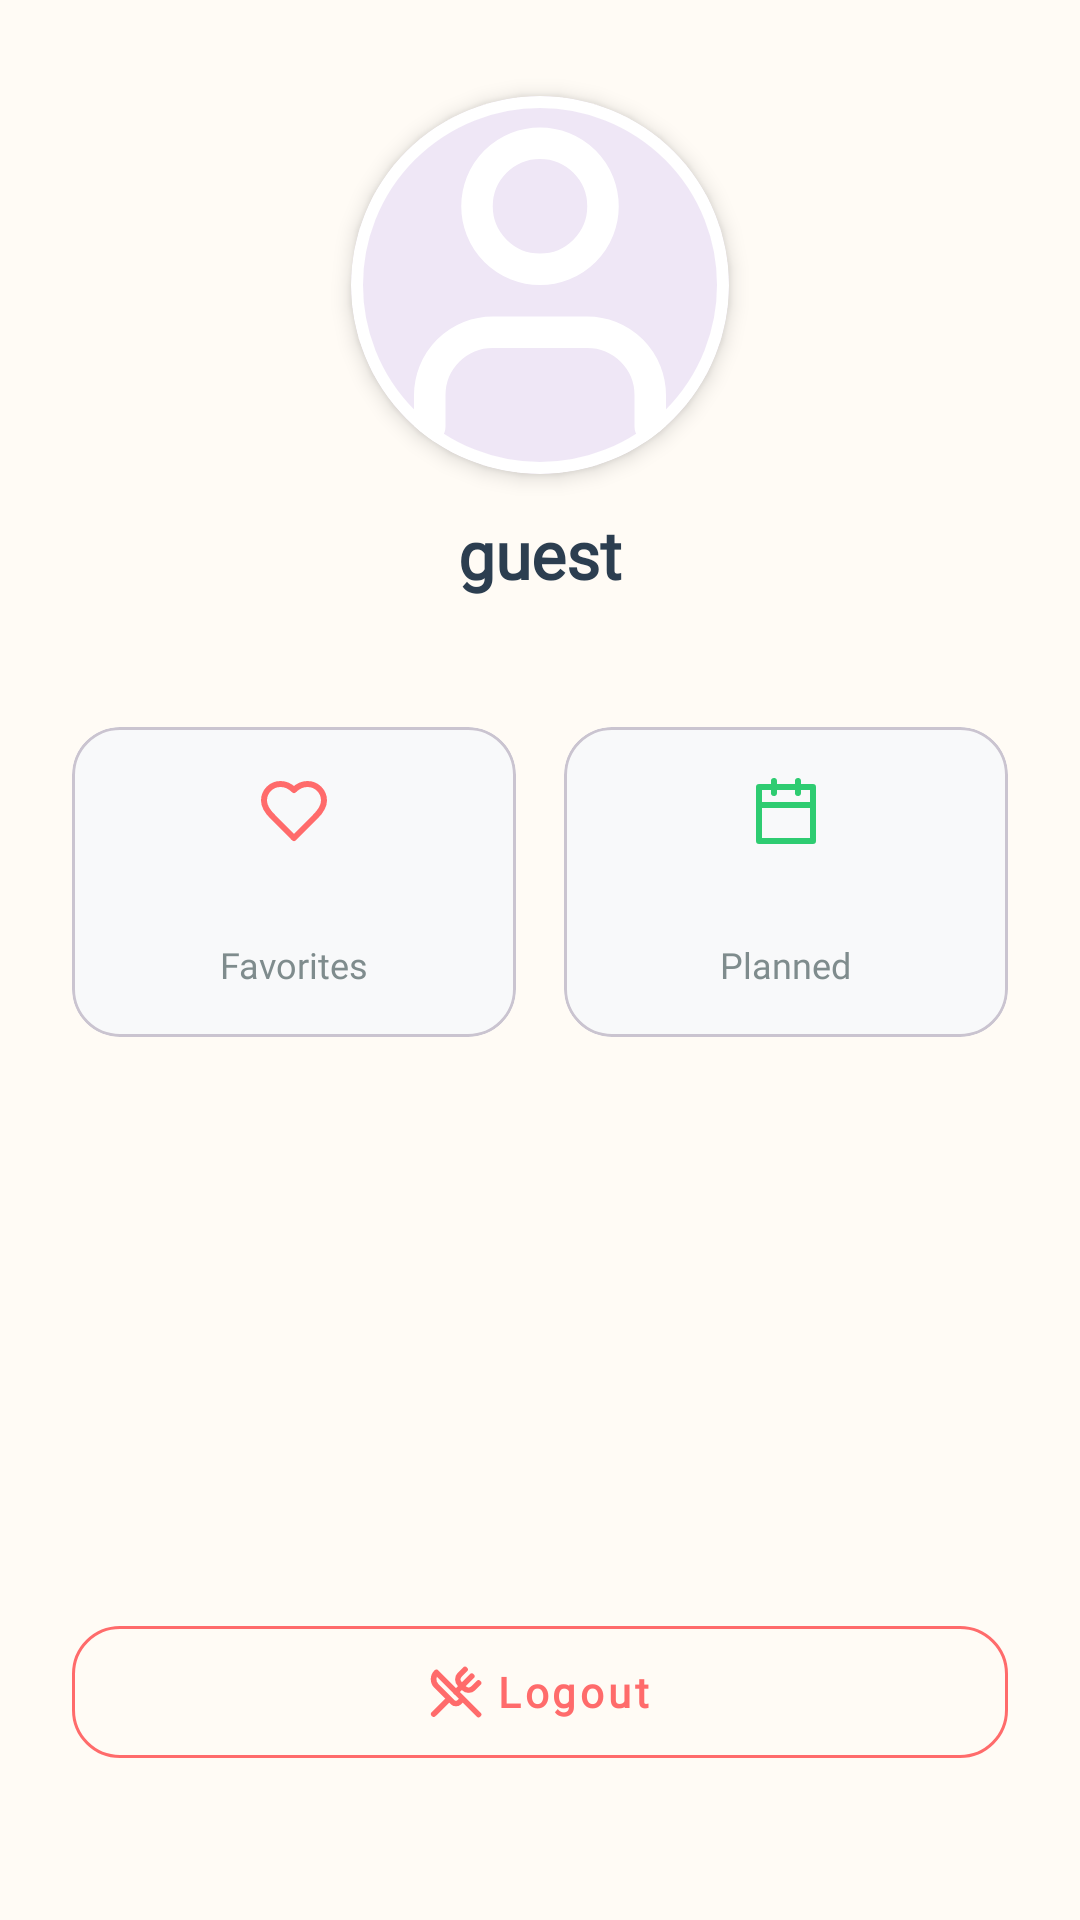

This screen was rendered from an Android layout file. Write that file and the resources it references.
<!-- AndroidManifest.xml: application theme Theme.Tablia -->
<!-- res/layout/fragment_profile.xml -->
<?xml version="1.0" encoding="utf-8"?>
<androidx.core.widget.NestedScrollView xmlns:android="http://schemas.android.com/apk/res/android"
    xmlns:app="http://schemas.android.com/apk/res-auto"
    xmlns:tools="http://schemas.android.com/tools"
    android:layout_width="match_parent"
    android:layout_height="match_parent"
    android:fillViewport="true"
    android:background="@color/background">

    <androidx.constraintlayout.widget.ConstraintLayout
        android:layout_width="match_parent"
        android:layout_height="match_parent"
        android:paddingBottom="24dp">

        <com.google.android.material.card.MaterialCardView
            android:id="@+id/profile_image_container"
            android:layout_width="0dp"
            android:layout_height="0dp"
            android:layout_marginTop="32dp"
            app:cardCornerRadius="100dp"
            app:cardElevation="4dp"
            app:layout_constraintDimensionRatio="1:1"
            app:layout_constraintEnd_toEndOf="parent"
            app:layout_constraintStart_toStartOf="parent"
            app:layout_constraintTop_toTopOf="parent"
            app:layout_constraintWidth_percent="0.35"
            app:strokeColor="@color/white"
            app:strokeWidth="4dp">

            <ImageView
                android:id="@+id/iv_profile_image"
                android:layout_width="match_parent"
                android:layout_height="match_parent"
                android:scaleType="centerCrop"
                android:src="@drawable/ic_person_placeholder" />

        </com.google.android.material.card.MaterialCardView>

        <TextView
            android:id="@+id/tv_user_name"
            android:layout_width="wrap_content"
            android:layout_height="wrap_content"
            android:layout_marginTop="12dp"
            android:fontFamily="@font/tablia_font_family"
            android:text="@string/user_name_placeholder"
            android:textColor="@color/navy_foreground"
            android:textSize="22sp"
            android:textStyle="bold"
            app:layout_constraintEnd_toEndOf="parent"
            app:layout_constraintStart_toStartOf="parent"
            app:layout_constraintTop_toBottomOf="@id/profile_image_container" />

        <TextView
            android:id="@+id/tv_user_email"
            android:layout_width="wrap_content"
            android:layout_height="wrap_content"
            android:fontFamily="@font/tablia_font_family"
            android:text=""
            android:textColor="@color/text_grey"
            android:textSize="14sp"
            app:layout_constraintEnd_toEndOf="parent"
            app:layout_constraintStart_toStartOf="parent"
            app:layout_constraintTop_toBottomOf="@id/tv_user_name" />

        <LinearLayout
            android:id="@+id/stats_container"
            android:layout_width="match_parent"
            android:layout_height="wrap_content"
            android:orientation="horizontal"
            android:padding="24dp"
            android:weightSum="2"
            app:layout_constraintTop_toBottomOf="@id/tv_user_email">

            <com.google.android.material.card.MaterialCardView
                android:layout_width="0dp"
                android:layout_height="wrap_content"
                android:layout_marginEnd="8dp"
                android:layout_weight="1"
                app:cardBackgroundColor="@color/surface_light"
                app:cardCornerRadius="16dp"
                app:cardElevation="0dp">

                <LinearLayout
                    android:layout_width="match_parent"
                    android:layout_height="wrap_content"
                    android:gravity="center"
                    android:orientation="vertical"
                    android:padding="16dp">

                    <ImageView
                        android:layout_width="24dp"
                        android:layout_height="24dp"
                        android:src="@drawable/ic_heart"
                        app:tint="@color/tomato_red" />

                    <TextView
                        android:id="@+id/tv_favorites_count"
                        android:layout_width="wrap_content"
                        android:layout_height="wrap_content"
                        android:layout_marginTop="4dp"
                        android:fontFamily="@font/tablia_font_family"
                        android:text=""
                        android:textColor="@color/navy_foreground"
                        android:textSize="20sp"
                        android:textStyle="bold" />

                    <TextView
                        android:layout_width="wrap_content"
                        android:layout_height="wrap_content"
                        android:fontFamily="@font/tablia_font_family"
                        android:text="@string/favorites"
                        android:textColor="@color/text_grey"
                        android:textSize="12sp" />
                </LinearLayout>
            </com.google.android.material.card.MaterialCardView>

            <com.google.android.material.card.MaterialCardView
                android:layout_width="0dp"
                android:layout_height="wrap_content"
                android:layout_marginStart="8dp"
                android:layout_weight="1"
                app:cardBackgroundColor="@color/surface_light"
                app:cardCornerRadius="16dp"
                app:cardElevation="0dp">

                <LinearLayout
                    android:layout_width="match_parent"
                    android:layout_height="wrap_content"
                    android:gravity="center"
                    android:orientation="vertical"
                    android:padding="16dp">

                    <ImageView
                        android:layout_width="24dp"
                        android:layout_height="24dp"
                        android:src="@drawable/ic_calendar"
                        app:tint="@color/basil_green" />

                    <TextView
                        android:id="@+id/tv_planned_count"
                        android:layout_width="wrap_content"
                        android:layout_height="wrap_content"
                        android:layout_marginTop="4dp"
                        android:fontFamily="@font/tablia_font_family"
                        android:text=""
                        android:textColor="@color/navy_foreground"
                        android:textSize="20sp"
                        android:textStyle="bold" />

                    <TextView
                        android:layout_width="wrap_content"
                        android:layout_height="wrap_content"
                        android:fontFamily="@font/tablia_font_family"
                        android:text="@string/planned"
                        android:textColor="@color/text_grey"
                        android:textSize="12sp" />
                </LinearLayout>
            </com.google.android.material.card.MaterialCardView>
        </LinearLayout>

        <com.google.android.material.button.MaterialButton
            android:id="@+id/btn_logout"
            style="@style/Widget.MaterialComponents.Button.OutlinedButton"
            android:layout_width="match_parent"
            android:layout_height="56dp"
            android:layout_marginHorizontal="24dp"
            android:layout_marginBottom="24dp"
            android:fontFamily="@font/tablia_font_family"
            android:text="@string/logout"
            android:textAllCaps="false"
            android:textColor="@color/tomato_red"
            android:textStyle="bold"
            app:cornerRadius="16dp"
            app:icon="@drawable/ic_login"
            app:iconGravity="textStart"
            app:iconTint="@color/tomato_red"
            app:layout_constraintBottom_toBottomOf="parent"
            app:strokeColor="@color/tomato_red"
            tools:layout_editor_absoluteX="24dp" />

        <com.google.android.material.button.MaterialButton
            android:id="@+id/btn_signin"
            style="@style/Widget.MaterialComponents.Button.UnelevatedButton"
            android:layout_width="match_parent"
            android:layout_height="56dp"
            android:layout_marginHorizontal="24dp"
            android:layout_marginBottom="24dp"
            android:fontFamily="@font/tablia_font_family"
            android:text="@string/sign_in"
            android:textAllCaps="false"
            android:textColor="@color/white"
            android:textStyle="bold"
            android:visibility="gone"
            app:backgroundTint="@color/primary"
            app:cornerRadius="16dp"
            app:icon="@drawable/ic_login"
            app:iconGravity="textStart"
            app:iconTint="@color/white"
            app:layout_constraintBottom_toBottomOf="parent"
            tools:layout_editor_absoluteX="24dp"
            tools:visibility="visible" />

    </androidx.constraintlayout.widget.ConstraintLayout>
</androidx.core.widget.NestedScrollView>
<!-- resources referenced by this layout -->
<resources>
  <color name="background">@color/creamy_white</color>
  <color name="basil_green">#2ECC71</color>
  <color name="navy_foreground">#2C3E50</color>
  <color name="primary">@color/tomato_red</color>
  <color name="surface_light">#F8F9FA</color>
  <color name="text_grey">#7F8C8D</color>
  <color name="tomato_red">#FF6B6B</color>
  <color name="white">#FFFFFF</color>
  <!-- drawable ic_calendar (drawable) -->
  <vector xmlns:android="http://schemas.android.com/apk/res/android"
      android:width="24dp"
      android:height="24dp"
      android:viewportWidth="24"
      android:viewportHeight="24">
      <path
          android:strokeColor="@color/white"
          android:strokeWidth="2"
          android:strokeLineCap="round"
          android:pathData="M8,2v4" />
      <path
          android:strokeColor="@color/white"
          android:strokeWidth="2"
          android:strokeLineCap="round"
          android:pathData="M16,2v4" />
      <path
          android:strokeColor="@color/white"
          android:strokeWidth="2"
          android:strokeLineJoin="round"
          android:pathData="M3,4h18v18h-18z" />
      <path
          android:strokeColor="@color/white"
          android:strokeWidth="2"
          android:strokeLineCap="round"
          android:pathData="M3,10h18" />
  </vector>
  <!-- drawable ic_heart (drawable) -->
  <vector xmlns:android="http://schemas.android.com/apk/res/android"
      android:width="24dp"
      android:height="24dp"
      android:viewportWidth="24"
      android:viewportHeight="24">
      <path
          android:strokeColor="@color/white"
          android:strokeWidth="2"
          android:strokeLineCap="round"
          android:strokeLineJoin="round"
          android:pathData="M19,14c1.49,-1.46 3,-3.21 3,-5.5A5.5,5.5 0,0 0,16.5 3c-1.76,0 -3,0.5 -4.5,2 -1.5,-1.5 -2.74,-2 -4.5,-2A5.5,5.5 0,0 0,2 8.5c0,2.3 1.5,4.05 3,5.5l7,7Z" />
  </vector>
  <!-- drawable ic_person_placeholder (drawable) -->
  <vector xmlns:android="http://schemas.android.com/apk/res/android"
      android:width="24dp"
      android:height="24dp"
      android:viewportWidth="24"
      android:viewportHeight="24">
  
      <path
          android:pathData="M19,21v-2a4,4 0,0,0 -4,-4H9a4,4 0,0,0 -4,4v2"
          android:strokeColor="@color/white"
          android:strokeWidth="2"
          android:strokeLineCap="round"
          android:strokeLineJoin="round"/>
  
      <path
          android:pathData="M12,7m-4,0a4,4 0,1,1 8,0a4,4 0,1,1 -8,0"
          android:strokeColor="@color/white"
          android:strokeWidth="2"
          android:strokeLineCap="round"
          android:strokeLineJoin="round"/>
  </vector>
  <string name="favorites">Favorites</string>
  <string name="logout">Logout</string>
  <string name="planned">Planned</string>
  <string name="sign_in">Sign In</string>
  <string name="user_name_placeholder">guest</string>
  <style name="Theme.Tablia" parent="Base.Theme.Tablia" />
  <color name="creamy_white">#FFFBF5</color>
  <style name="Base.Theme.Tablia" parent="Theme.Material3.Light.NoActionBar">
          <item name="android:statusBarColor">@color/primary</item>
      </style>
</resources>
